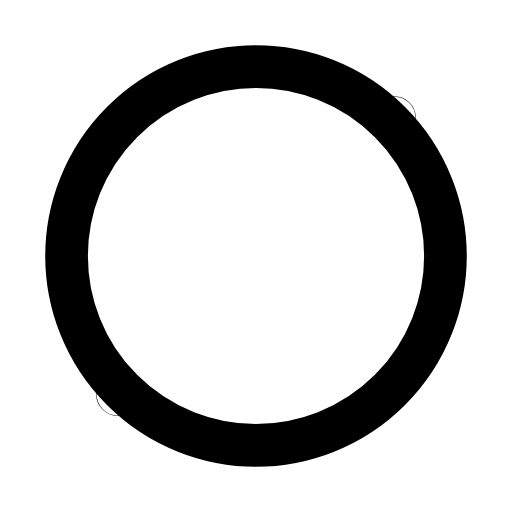
t = 0.00 s
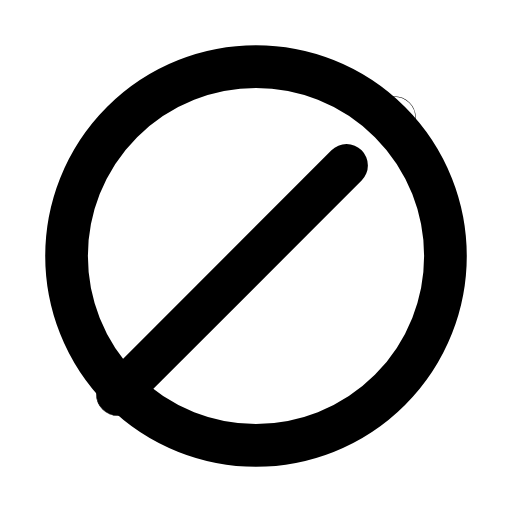
t = 0.33 s
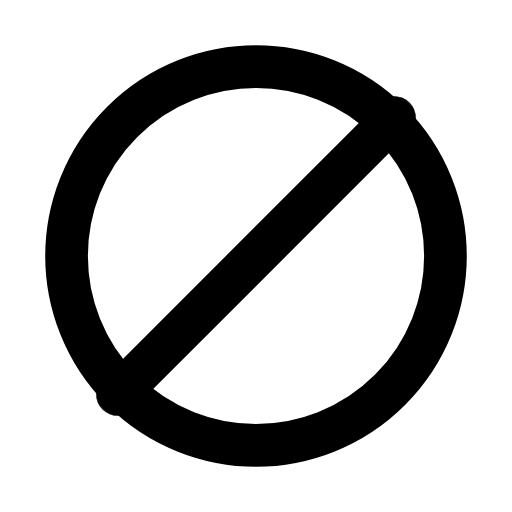
t = 0.61 s
t = 0.93 s: frame unchanged from t = 0.61 s, image omitted
t = 1.25 s: frame unchanged from t = 0.61 s, image omitted
t = 1.58 s: frame unchanged from t = 0.00 s, image omitted

The animated SVG that drew these frames (rendered in a browser with its animation timeline set to each time). Animation: 1 SMIL element (animate=1); one cycle of 1.90 s, repeats indefinitely.

<svg xmlns="http://www.w3.org/2000/svg" width="24" height="24" viewBox="0 0 24 24" fill="none"><g transform="translate(-2.4 -2.4) scale(1.2)"><circle stroke="currentColor" stroke-width="1.667" stroke-linecap="round" stroke-linejoin="round" fill="none" cx="12" cy="12" r="7.4"></circle><line stroke="currentColor" stroke-width="1.667" stroke-linecap="round" stroke-linejoin="round" fill="none" x1="6.6" x2="17.4" y1="17.4" y2="6.6" stroke-dasharray="15.3"><animate attributeName="stroke-dashoffset" values="15.3;15.3;0;0;0;0;15.3;15.3;15.3" keyTimes="0;0.135;0.279;0.45;0.6;0.714;0.81;0.9;1" dur="1.9s" repeatCount="indefinite" calcMode="spline" keySplines="0.16 1 0.3 1;0.16 1 0.3 1;0.16 1 0.3 1;0.16 1 0.3 1;0.16 1 0.3 1;0.16 1 0.3 1;0.16 1 0.3 1;0.16 1 0.3 1"/></line><circle stroke="currentColor" stroke-width="1.667" stroke-linecap="round" stroke-linejoin="round" fill="none" cx="6.6" cy="17.4" r="0.01"></circle><circle stroke="currentColor" stroke-width="1.667" stroke-linecap="round" stroke-linejoin="round" fill="none" cx="17.4" cy="6.6" r="0.01"></circle></g></svg>
